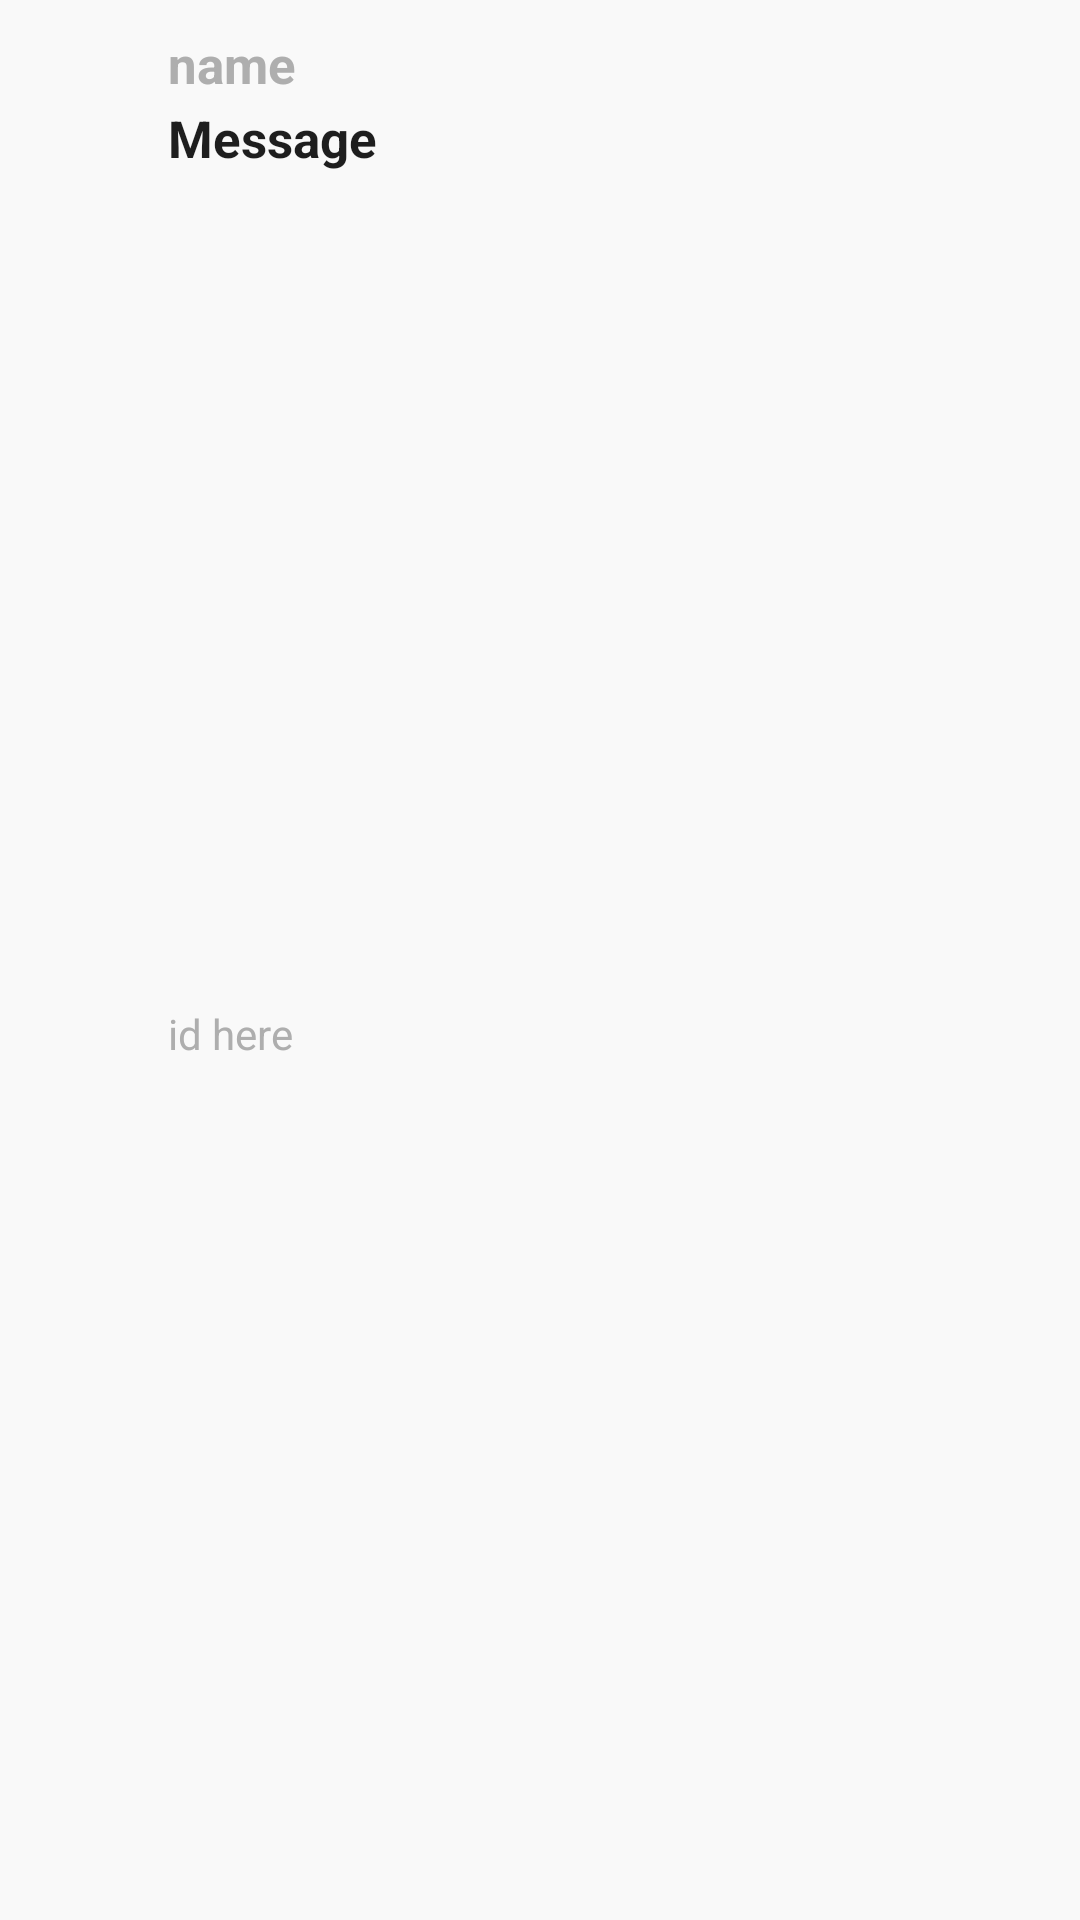

Produce the Android XML layout that renders to this screen, including the resource entries it uses.
<!-- AndroidManifest.xml: application theme Theme.GitHub -->
<!-- res/layout/commit_item.xml -->
<?xml version="1.0" encoding="utf-8"?>
<RelativeLayout xmlns:android="http://schemas.android.com/apk/res/android"
    style="@style/ListItem" >

    <ImageView
        android:id="@+id/iv_avatar"
        style="@style/AvatarLarge"
        android:layout_alignParentLeft="true"
        android:layout_alignParentTop="true"
        android:layout_marginRight="10dp"
        android:contentDescription="@string/avatar" />

    <TextView
        android:id="@+id/tv_commit_author"
        style="@style/ListTitleText"
        android:textColor="@color/text_light"
        android:layout_width="match_parent"
        android:layout_alignParentTop="true"
        android:layout_toRightOf="@id/iv_avatar"
        android:singleLine="true" 
        android:text="name"/>

    <TextView
        android:id="@+id/tv_commit_message"
        style="@style/ListTitleText"
        android:layout_width="match_parent"
        android:layout_alignLeft="@id/tv_commit_author"
        android:layout_below="@id/tv_commit_author"
        android:ellipsize="end"
        android:maxLines="2"
        android:singleLine="false"
        android:text="Message" />

    <LinearLayout
        android:layout_width="match_parent"
        android:layout_height="match_parent"
        android:layout_alignLeft="@id/tv_commit_message"
        android:layout_below="@id/tv_commit_message"
        android:gravity="center_vertical"
        android:orientation="horizontal" >

        <TextView
            android:id="@+id/tv_commit_id"
            style="@style/ListSubtitleText"
            android:layout_width="0dp"
            android:layout_weight="1"
            android:singleLine="true"
            android:text="id here" />

        <TextView
            android:id="@+id/tv_comment_icon"
            style="@style/ListIcon"
            android:text="@string/icon_comment"
            android:visibility="gone" />

        <TextView
            android:id="@+id/tv_commit_comments"
            style="@style/ListNumericSubtitleText"
            android:paddingLeft="5dp"
            android:visibility="gone"
            android:text="1" />
    </LinearLayout>

</RelativeLayout>
<!-- resources referenced by this layout -->
<resources>
  <color name="text_light">#AEAEAE</color>
  <string name="avatar">Avatar</string>
  <string name="icon_comment">\uf04f</string>
  <style name="AvatarLarge">
          <item name="android:layout_width">36dp</item>
          <item name="android:layout_height">36dp</item>
      </style>
  <style name="ListIcon" parent="TextIcon">
          <item name="android:textSize">14dp</item>
      </style>
  <style name="ListItem">
          <item name="android:layout_height">wrap_content</item>
          <item name="android:layout_width">wrap_content</item>
          <item name="android:paddingLeft">10dp</item>
          <item name="android:paddingRight">10dp</item>
          <item name="android:paddingTop">10dp</item>
          <item name="android:paddingBottom">10dp</item>
          <item name="android:background">@drawable/list_item_background</item>
      </style>
  <style name="ListNumericSubtitleText" parent="ListSubtitleText">
          <item name="android:singleLine">true</item>
      </style>
  <style name="ListSubtitleText" parent="SubtitleText" />
  <style name="ListTitleText" parent="TitleText" />
  <style name="Theme.GitHub" parent="@style/Theme.Sherlock">
          <item name="actionBarStyle">@style/Widget.Styled.ActionBar</item>
          <item name="android:actionBarStyle">@style/Widget.Styled.ActionBar</item>
          <item name="android:windowBackground">@color/background</item>
      </style>
  <style name="TextIcon">
          <item name="android:layout_height">wrap_content</item>
          <item name="android:layout_width">wrap_content</item>
          <item name="android:singleLine">true</item>
          <item name="android:textColor">@color/text_icon</item>
      </style>
  <style name="SubtitleText">
          <item name="android:textSize">14sp</item>
          <item name="android:textColor">@color/text_light</item>
          <item name="android:layout_height">wrap_content</item>
          <item name="android:layout_width">wrap_content</item>
      </style>
  <style name="TitleText">
          <item name="android:textSize">17sp</item>
          <item name="android:paddingBottom">2dp</item>
          <item name="android:textStyle">bold</item>
          <item name="android:textColor">@color/text</item>
          <item name="android:layout_height">wrap_content</item>
          <item name="android:layout_width">wrap_content</item>
      </style>
  <style name="Widget.Styled.ActionBar" parent="Widget.Sherlock.ActionBar.Solid">
          <item name="background">@drawable/actionbar_background</item>
          <item name="android:background">@drawable/actionbar_background</item>
          <item name="indeterminateProgressStyle">@style/IndeterminateProgress</item>
          <item name="android:indeterminateProgressStyle">@style/IndeterminateProgress</item>
      </style>
  <color name="background">#F9F9F9</color>
  <color name="text_icon">#A8A8A8</color>
  <color name="text">#1E1E1E</color>
  <!-- drawable actionbar_background (drawable) -->
  <?xml version="1.0" encoding="utf-8"?>
  <layer-list xmlns:android="http://schemas.android.com/apk/res/android" >
  
      <item>
          <shape android:shape="rectangle" >
              <solid android:color="@color/blue_color" />
          </shape>
      </item>
      <item android:top="1dp">
          <shape android:shape="rectangle" >
              <solid android:color="@color/blue_color" />
          </shape>
      </item>
      <item
          android:bottom="1dp"
          android:top="1dp">
          <shape>
              <gradient
                  android:angle="270"
                  android:endColor="@color/blue_color"
                  android:startColor="@color/blue_color" />
          </shape>
      </item>
  
  </layer-list>
  <style name="IndeterminateProgress" parent="@android:style/Widget.ProgressBar">
          <item name="android:indeterminateDrawable">@drawable/actionbar_spinner</item>
          <item name="android:minWidth">16dp</item>
      </style>
  <color name="blue_color">#11a9f4</color>
</resources>
